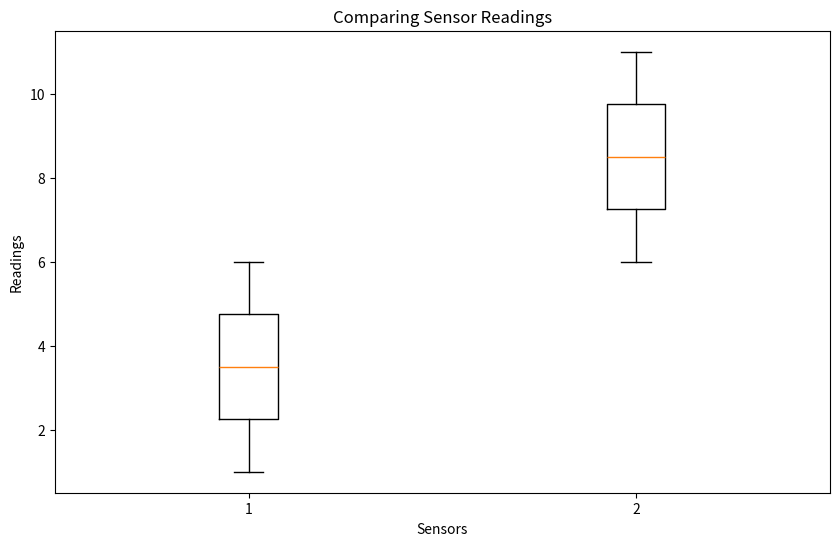

Write the Python code that produced this figure.
import pandas as pd
import matplotlib as mp
import matplotlib.pyplot as plt

gc_1 = [1,2,3,4,5,6]
gc_2 = [6,7,8,9,10,11]

data = [gc_1,gc_2]
fig,ax1 = plt.subplots(figsize=(10,6))

ax1.set_title('Comparing Sensor Readings')
ax1.set_xlabel('Sensors')
ax1.set_ylabel('Readings')
bp = ax1.boxplot(data)

